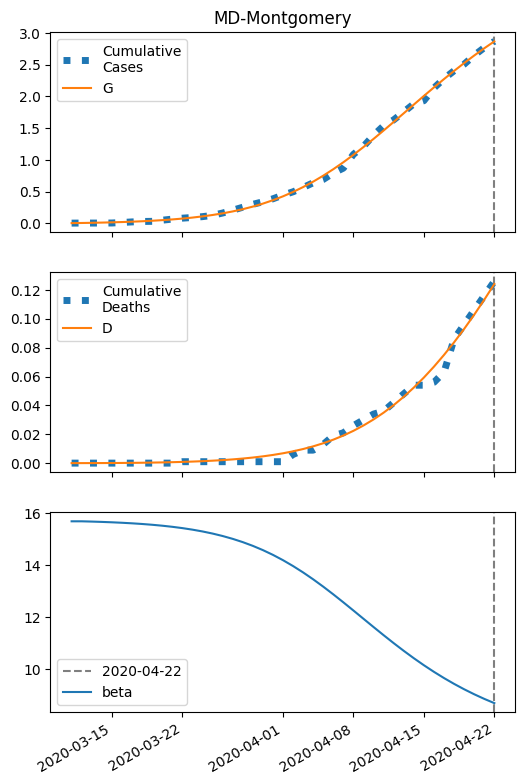

The table this chart was drawn from, first rows:
series, 2020-03-11, 2020-03-12, 2020-03-13, 2020-03-14, 2020-03-15, 2020-03-16, 2020-03-17, 2020-03-18, 2020-03-19, 2020-03-20, 2020-03-21, 2020-03-22, 2020-03-23, 2020-03-24, 2020-03-25, 2020-03-26, 2020-03-27, 2020-03-28, 2020-03-29, 2020-03-30, 2020-03-31, 2020-04-01, 2020-04-02
S, 30837, 30835, 30832, 30829, 30825, 30820, 30814, 30808, 30800, 30790, 30779, 30766, 30750, 30731, 30709, 30683, 30653, 30618, 30577, 30530, 30476, 30415, 30346
I, 5.0, 5.986, 7.165, 8.573, 10.25, 12.26, 14.64, 17.48, 20.85, 24.85, 29.58, 35.17, 41.73, 49.44, 58.43, 68.88, 80.95, 94.8, 110.6, 128.4, 148.3, 170.4, 194.4
IH, 0.6081, 1.202, 1.903, 2.731, 3.712, 4.875, 6.254, 7.893, 9.84, 12.15, 14.9, 18.16, 22.02, 26.6, 32.01, 38.39, 45.89, 54.69, 64.98, 76.95, 90.82, 106.8, 125.1
IN, 0.709, 1.361, 2.101, 2.95, 3.93, 5.07, 6.403, 7.968, 9.81, 11.98, 14.55, 17.58, 21.17, 25.39, 30.38, 36.23, 43.11, 51.14, 60.5, 71.35, 83.86, 98.19, 114.5
D, 0.01, 0.01773, 0.03301, 0.0572, 0.09192, 0.1391, 0.201, 0.2805, 0.3809, 0.5059, 0.6604, 0.8498, 1.081, 1.361, 1.699, 2.105, 2.593, 3.177, 3.872, 4.698, 5.676, 6.83, 8.188
R, 0.0, 0.0627, 0.1834, 0.3703, 0.6331, 0.9841, 1.438, 2.011, 2.727, 3.608, 4.687, 5.998, 7.584, 9.494, 11.79, 14.53, 17.81, 21.71, 26.34, 31.82, 38.29, 45.9, 54.81
G, 5.0, 7.303, 10.06, 13.35, 17.29, 22, 27.61, 34.31, 42.29, 51.78, 63.05, 76.43, 92.26, 111, 133, 158.8, 189, 224.2, 265, 311.9, 365.6, 426.7, 495.7
H, 15419, 15419, 15419, 15419, 15419, 15419, 15419, 15419, 15419, 15419, 15419, 15419, 15419, 15419, 15419, 15419, 15419, 15419, 15419, 15419, 15419, 15419, 15419
beta, 15.7, 15.7, 15.69, 15.67, 15.66, 15.64, 15.62, 15.59, 15.56, 15.53, 15.48, 15.43, 15.38, 15.31, 15.22, 15.13, 15.02, 14.9, 14.75, 14.59, 14.41, 14.2, 13.98
